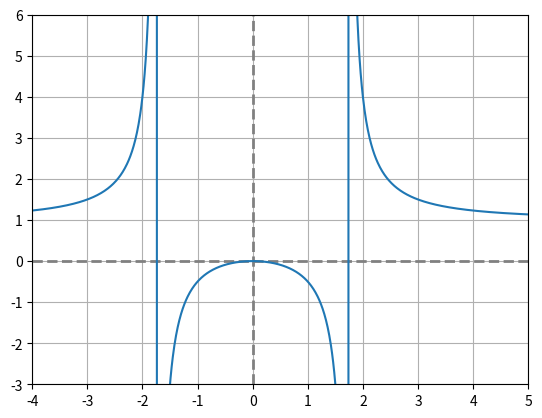

Here is the Python script that generated this plot:
import matplotlib.pyplot as plt
#import plot, show
import pylab as pl
from numpy import arange
x = pl.arange(-4, 5, 0.01)
pl.axes( )
plt.axhline(0, linestyle='--', linewidth=2, color='gray')
plt.axvline(0, linestyle='--', linewidth=2, color='gray')
pl.grid(True)
pl.axis([-4, 5, -3, 6])
plt.plot(x, x ** 2 / (x ** 2 - 3))
plt.show()
pl.savefig("grafica.pdf")

